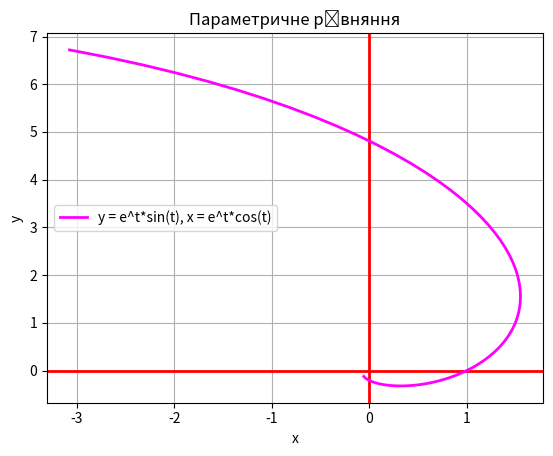

Recreate this plot in Python.
import numpy as np
import matplotlib.pyplot as plt

plt.title("Параметричне рівняння")
plt.xlabel("x")
plt.ylabel("y")
plt.grid(True)
plt.axhline(0, color="red", linewidth=2, ls = "solid")
plt.axvline(0, color="red", linewidth=2, ls = "solid")
t = np.linspace(-2, 2, 100) 
x = np.exp(t) * np.cos(t)
y = np.exp(t) * np.sin(t)
plt.plot(x, y, "magenta", label="y = e^t*sin(t), x = e^t*cos(t)", linewidth=2)
plt.legend()
plt.show()